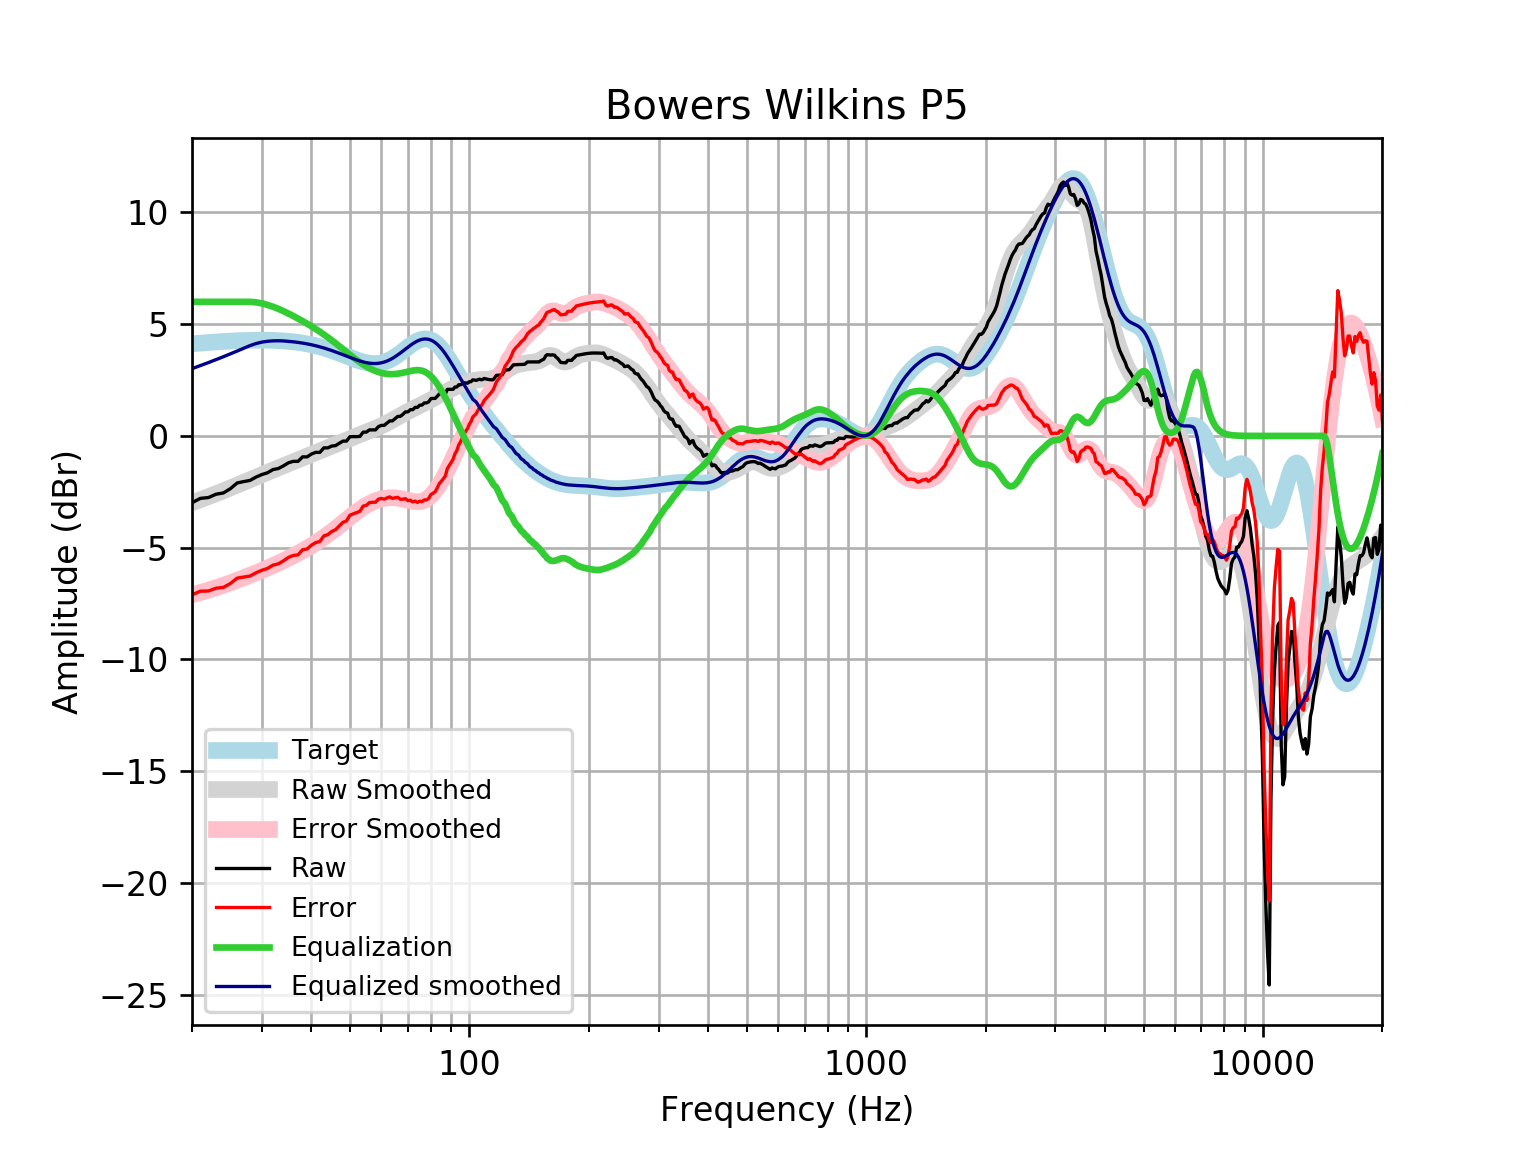

The file beside this chart, header and first rows:
frequency, raw, error, smoothed, error_smoothed, equalization, equalized_raw, equalized_smoothed, target
20, -2.988, -7.109, -2.99, -7.11, 6, 3.012, 3.01, 4.121
21, -2.795, -6.947, -2.853, -7.005, 6.0, 3.205, 3.147, 4.152
22, -2.758, -6.938, -2.719, -6.899, 6, 3.242, 3.281, 4.18
23, -2.608, -6.814, -2.586, -6.791, 6, 3.392, 3.414, 4.205
24, -2.55, -6.777, -2.456, -6.683, 6, 3.45, 3.544, 4.227
25, -2.358, -6.602, -2.327, -6.572, 6, 3.642, 3.673, 4.245
26, -2.103, -6.362, -2.201, -6.46, 6.0, 3.897, 3.799, 4.259
27, -2.043, -6.313, -2.078, -6.349, 6, 3.957, 3.922, 4.271
28, -1.992, -6.27, -1.958, -6.237, 6, 4.008, 4.042, 4.278
29, -1.842, -6.124, -1.844, -6.127, 5.977, 4.136, 4.134, 4.283
30, -1.728, -6.011, -1.733, -6.017, 5.931, 4.203, 4.198, 4.284
31, -1.649, -5.93, -1.628, -5.909, 5.863, 4.214, 4.235, 4.281
32, -1.505, -5.78, -1.526, -5.802, 5.78, 4.275, 4.254, 4.275
33, -1.459, -5.724, -1.429, -5.694, 5.688, 4.228, 4.259, 4.265
34, -1.339, -5.59, -1.335, -5.586, 5.586, 4.247, 4.251, 4.251
35, -1.202, -5.436, -1.243, -5.477, 5.477, 4.274, 4.233, 4.233
36, -1.138, -5.349, -1.155, -5.366, 5.366, 4.229, 4.211, 4.211
37, -1.138, -5.323, -1.069, -5.254, 5.254, 4.116, 4.185, 4.185
38, -0.9364, -5.091, -0.9859, -5.14, 5.14, 4.203, 4.154, 4.155
39, -0.9387, -5.058, -0.905, -5.024, 5.024, 4.085, 4.119, 4.12
40, -0.8092, -4.89, -0.8264, -4.906, 4.906, 4.096, 4.079, 4.08
41, -0.7352, -4.772, -0.7499, -4.785, 4.785, 4.05, 4.035, 4.037
42, -0.7352, -4.724, -0.6752, -4.662, 4.662, 3.927, 3.987, 3.989
43, -0.5341, -4.471, -0.6021, -4.537, 4.537, 4.003, 3.935, 3.937
44, -0.5341, -4.416, -0.5303, -4.41, 4.41, 3.876, 3.88, 3.881
45, -0.4534, -4.276, -0.4595, -4.281, 4.281, 3.827, 3.821, 3.823
46, -0.4331, -4.195, -0.3895, -4.15, 4.15, 3.717, 3.76, 3.762
47, -0.3329, -4.032, -0.3203, -4.018, 4.018, 3.685, 3.698, 3.7
48, -0.2323, -3.869, -0.2523, -3.887, 3.887, 3.655, 3.635, 3.636
49, -0.2323, -3.806, -0.1858, -3.758, 3.758, 3.526, 3.572, 3.574
50, -0.03689, -3.549, -0.1211, -3.633, 3.633, 3.596, 3.512, 3.512
51, -0.03119, -3.485, -0.05857, -3.512, 3.512, 3.481, 3.454, 3.454
52, -0.03119, -3.431, 0.001599, -3.399, 3.399, 3.367, 3.4, 3.4
53, -0.01994, -3.371, 0.05954, -3.293, 3.293, 3.273, 3.352, 3.351
54, 0.17, -3.14, 0.1156, -3.196, 3.196, 3.366, 3.311, 3.31
55, 0.17, -3.106, 0.1704, -3.108, 3.108, 3.278, 3.279, 3.276
56, 0.2705, -2.982, 0.2245, -3.031, 3.031, 3.301, 3.255, 3.253
57, 0.2705, -2.969, 0.2788, -2.963, 2.963, 3.234, 3.242, 3.239
58, 0.2705, -2.966, 0.334, -2.906, 2.906, 3.177, 3.24, 3.237
59, 0.4163, -2.83, 0.3907, -2.86, 2.86, 3.276, 3.25, 3.246
60, 0.4717, -2.796, 0.4495, -2.822, 2.822, 3.294, 3.272, 3.268
61, 0.4717, -2.829, 0.5105, -2.795, 2.795, 3.267, 3.305, 3.301
62, 0.5723, -2.774, 0.5739, -2.777, 2.777, 3.349, 3.35, 3.346
63, 0.6728, -2.729, 0.6392, -2.767, 2.767, 3.44, 3.406, 3.402
64, 0.6728, -2.795, 0.706, -2.765, 2.765, 3.438, 3.471, 3.468
65, 0.7734, -2.768, 0.7736, -2.771, 2.771, 3.544, 3.545, 3.542
66, 0.874, -2.748, 0.8409, -2.784, 2.784, 3.658, 3.625, 3.622
67, 0.874, -2.834, 0.9072, -2.802, 2.802, 3.676, 3.709, 3.707
68, 0.9644, -2.831, 0.9716, -2.825, 2.825, 3.789, 3.796, 3.796
69, 1.075, -2.809, 1.033, -2.851, 2.851, 3.926, 3.884, 3.884
70, 1.075, -2.895, 1.092, -2.877, 2.877, 3.952, 3.97, 3.97
71, 1.176, -2.877, 1.148, -2.903, 2.903, 4.078, 4.051, 4.053
72, 1.176, -2.952, 1.202, -2.924, 2.924, 4.1, 4.126, 4.128
73, 1.276, -2.919, 1.253, -2.939, 2.939, 4.215, 4.192, 4.195
74, 1.276, -2.975, 1.303, -2.944, 2.944, 4.221, 4.248, 4.251
75, 1.377, -2.918, 1.353, -2.938, 2.938, 4.315, 4.291, 4.295
76, 1.381, -2.944, 1.404, -2.917, 2.917, 4.298, 4.321, 4.325
77, 1.477, -2.863, 1.455, -2.881, 2.881, 4.359, 4.336, 4.341
78, 1.477, -2.863, 1.508, -2.828, 2.828, 4.306, 4.336, 4.34
79, 1.527, -2.798, 1.561, -2.759, 2.759, 4.285, 4.32, 4.324
... 553 more rows
